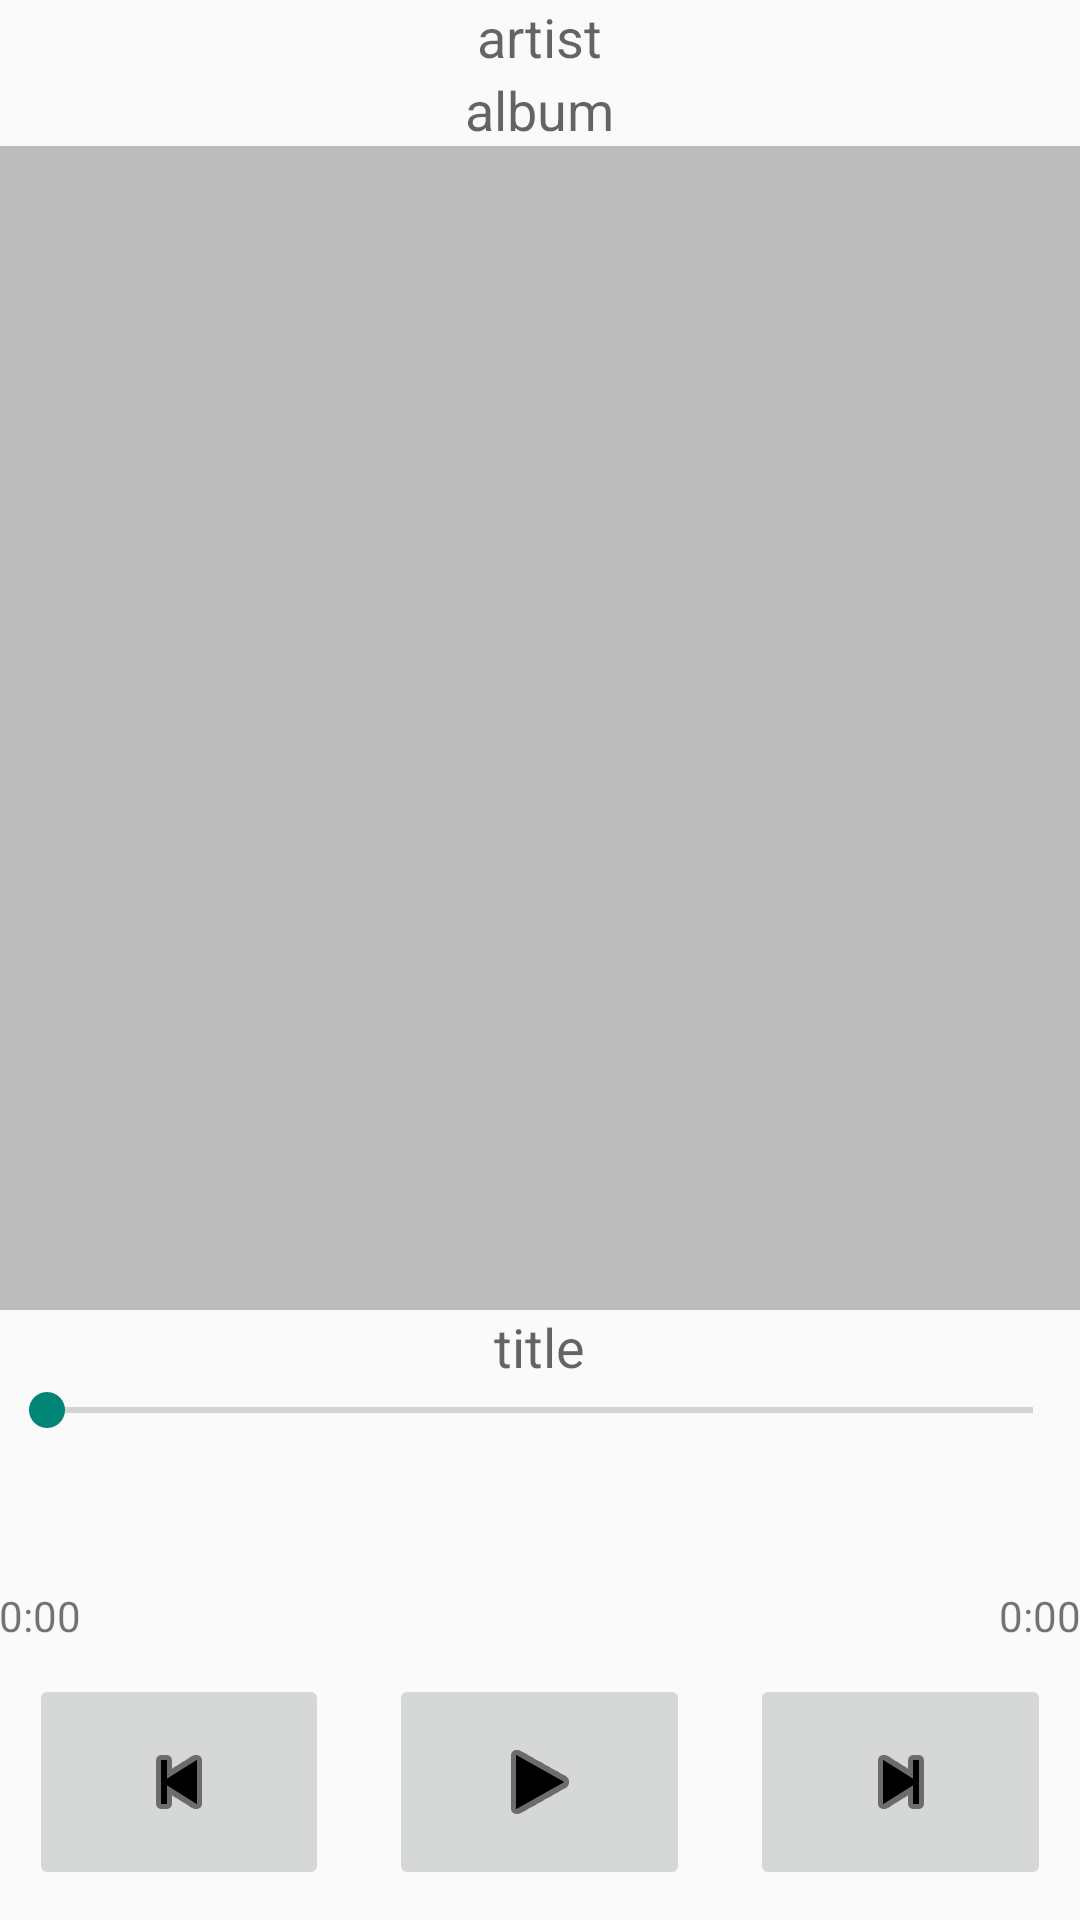

Produce the Android XML layout that renders to this screen, including the resource entries it uses.
<!-- AndroidManifest.xml: application theme AppTheme -->
<!-- res/layout/dialog_player.xml -->
<LinearLayout xmlns:android="http://schemas.android.com/apk/res/android"
    xmlns:tools="http://schemas.android.com/tools"
    android:orientation="vertical"
    android:layout_width="match_parent"
    android:layout_height="match_parent"
    android:paddingLeft="@dimen/activity_horizontal_margin"
    android:paddingRight="@dimen/activity_horizontal_margin"
    android:paddingTop="@dimen/activity_vertical_margin"
    android:paddingBottom="@dimen/activity_vertical_margin"
    tools:context="com.adipso.udacity.spotifystreamer_p2.activity.PlayerDialogFragment">

    <TextView
        android:id="@+id/txt_artist"
        android:layout_width="wrap_content"
        android:layout_height="wrap_content"
        android:textAppearance="?android:attr/textAppearanceMedium"
        android:text="artist"
        android:layout_gravity="center_horizontal" />

    <TextView
        android:id="@+id/txt_album"
        android:layout_width="wrap_content"
        android:layout_height="wrap_content"
        android:textAppearance="?android:attr/textAppearanceMedium"
        android:text="album"
        android:layout_gravity="center_horizontal" />

    <ImageView
        android:id="@+id/img_track"
        android:layout_width="match_parent"
        android:layout_height="0dp"
        android:layout_gravity="center_horizontal"
        android:layout_weight="1.0"
        android:scaleType="fitCenter"
        android:src="@drawable/large_no_image"/>

    <TextView
        android:id="@+id/txt_title"
        android:layout_width="wrap_content"
        android:layout_height="wrap_content"
        android:textAppearance="?android:attr/textAppearanceMedium"
        android:text="title"
        android:layout_gravity="center_horizontal" />

    <SeekBar
        android:layout_width="match_parent"
        android:layout_height="wrap_content"
        android:id="@+id/seekBar"
        android:layout_gravity="center_horizontal" />

    <MediaController
        android:layout_width="match_parent"
        android:layout_height="50dp"
        android:id="@+id/mediaController"
        android:layout_marginRight="174dp"
        android:layout_marginEnd="174dp" />

    <RelativeLayout
        android:layout_width="match_parent"
        android:layout_height="wrap_content">

        <TextView
            android:id="@+id/txt_current_position"
            android:layout_width="wrap_content"
            android:layout_height="wrap_content"
            android:textAppearance="?android:attr/textAppearanceSmall"
            android:text="0:00"
            android:layout_alignParentStart="true"
            android:layout_alignParentLeft="true"/>

        <TextView
            android:id="@+id/txt_duration_end"
            android:layout_width="wrap_content"
            android:layout_height="wrap_content"
            android:textAppearance="?android:attr/textAppearanceSmall"
            android:text="0:00"
            android:layout_alignParentEnd="true"
            android:layout_alignParentRight="true"/>

    </RelativeLayout>

    <LinearLayout
        android:orientation="horizontal"
        android:layout_width="match_parent"
        android:layout_height="wrap_content">

        <ImageButton
            android:id="@+id/cmd_prev"
            android:src="@android:drawable/ic_media_previous"
            style="@style/button_player_mobile" />

        <ImageButton
            android:id="@+id/cmd_play"
            android:src="@android:drawable/ic_media_play"
            style="@style/button_player_mobile" />

        <ImageButton
            android:id="@+id/cmd_next"
            android:src="@android:drawable/ic_media_next"
            style="@style/button_player_mobile" />

    </LinearLayout>

</LinearLayout>
<!-- resources referenced by this layout -->
<resources>
  <!-- drawable large_no_image (drawable) -->
  <?xml version="1.0" encoding="utf-8"?>
  <shape xmlns:android="http://schemas.android.com/apk/res/android"
      android:shape="rectangle">
      <solid android:color="@color/no_image_bg" />
  </shape>
  <style name="button_player_mobile">
          <item name="android:layout_width">0dp</item>
          <item name="android:layout_weight">0.3</item>
          <item name="android:layout_height">wrap_content</item>
          <item name="android:padding">20dp</item>
          <item name="android:tint">@android:color/background_dark</item>
          <item name="android:layout_margin">10dp</item>
      </style>
  <style name="AppTheme" parent="Theme.AppCompat.Light.DarkActionBar">
          
          <item name="android:listViewStyle">@style/AppTheme.ListView</item>
          <item name="android:activatedBackgroundIndicator">@drawable/custom_activated_background</item>
      </style>
  <color name="no_image_bg">#ffbcbcbc</color>
  <style name="AppTheme.ListView" parent="Base.Widget.AppCompat.ListView">
          <item name="android:listSelector">@drawable/abc_list_selector_holo_dark</item>
      </style>
  <!-- drawable custom_activated_background (drawable) -->
  <?xml version="1.0" encoding="utf-8"?>
  <selector xmlns:android="http://schemas.android.com/apk/res/android">
      <item android:state_activated="true">
          <color android:color="@color/custom_activated_color" />
      </item>
      <item>
          <color android:color="@android:color/transparent" />
      </item>
  </selector>
  <color name="custom_activated_color">#57d868</color>
</resources>
